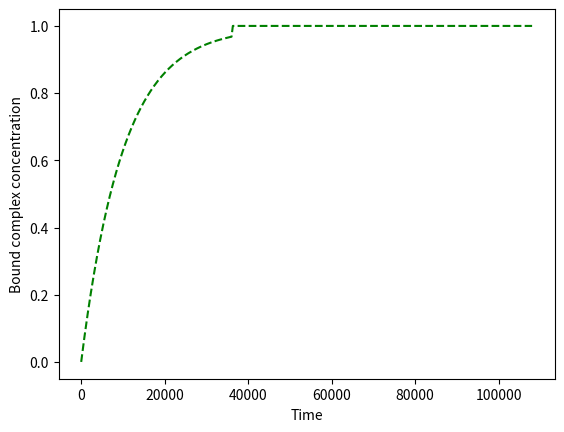

This figure's Python source:
# This script integrates a set of differential equations forward in time using scipy.integrate
#  that together describe the pharmacokinetic properties of a drug as follows:
#
#
#     kabs            k1           kon
#  I  --->   Iblood  ----> Itissue ---->  EI 
#            |       <----         <----
#            | kout   k2           koff
#           \/
#
#
#   where kout is the sum of the rates of elimination and metabolism.
# All rates are in units of 1/s, except for kon, which is in 1/(M s).
# Concentrations are in mol/L, and time is in seconds.
#
# All species are described in the system vector X:
#   X = [Iblood, Itissue, f]
#
# All rates are described in the rate vector R:
#   R = [kabs, kout, k1, k2, kon, koff]
#
#   where [E] = (1-f)Etot and [EI] = f*Etot
#     and Etot is the total concentration of target protein
#
# [redacted]
# [redacted]
#

import numpy as np
import pylab as p
import matplotlib.pyplot as plt
from scipy import integrate

# set time parameters of interest
tmin = 0      # first time point of interest
tmax = 108000  # last time point of interest
tres = 1000    # time resolution of output

# set dose profile
dose_conc = [1,1,1] # in M
dose_time = [-0.001,36000,72000] # in s

I0 = 1  # initial concentration of unabsorbed compound
Etot = 1  # total concentration of protein 
X0 = np.array([0,0,0])
R = np.array([0.0001,0.05,10,1,1E6,0.001])

# functions

def I_of_t (t):
    isum = 0
    for dt, conc in zip(dose_time, dose_conc):
        isum += step(t-dt)*conc*np.exp(-R[0]*(t-dt))
    return isum

def step(x):
    return 1 * (x > 0)

def dIblood_dt (X,t):
    dIb_dt = R[0]*I_of_t(t) - X[0]*(R[1] + R[2]) + X[1]*R[3]
    return dIb_dt

def dItissue_dt (X,t):
    dIt_dt = R[2]*X[0] - X[1]*(R[3] + (1.-X[2])*Etot*R[4]) + X[2]*R[5]*Etot
    return dIt_dt

def df_dt (X,t):
    df_dt = X[1]*R[4] - X[2]*(X[1]*R[4] + R[5])
    return df_dt

def dX_dt(X,t):
    return np.array([dIblood_dt(X,t), dItissue_dt(X,t), df_dt(X,t)])

t = np.linspace(tmin,tmax,tres)
plt.plot(t,I_of_t(t))
plt.xlabel("Time")
plt.ylabel("Unabsorbed drug concentration")
p.savefig('I_of_t.png', bbox_inches='tight')

X, infodict = integrate.odeint(dX_dt,X0,t,full_output=True);
print(infodict['message'])
print(X)

plt.figure(1)
plt.clf()
plt.plot(t,X.T[0],'r')
plt.xlabel("Time")
plt.ylabel("I_blood")
p.savefig('Iblood.png', bbox_inches='tight')

plt.clf()
plt.plot(t,X.T[1],'b')
plt.xlabel("Time")
plt.ylabel("I_tissue")
p.savefig('Itissue.png', bbox_inches='tight')

plt.clf()
plt.plot(t,X.T[2],'g')
plt.xlabel("Time")
plt.ylabel("Fraction of complex bound")
p.savefig('frac_bound.png', bbox_inches='tight')

plt.clf()
EI = Etot*X.T[2]  # get EI concentration as a function of time
E = Etot*(1.-X.T[2])  # get free E concentration as a function of time
plt.plot(t,EI,'g--')
plt.xlabel("Time")
plt.ylabel("Bound complex concentration")
p.savefig('bound.png', bbox_inches='tight')
